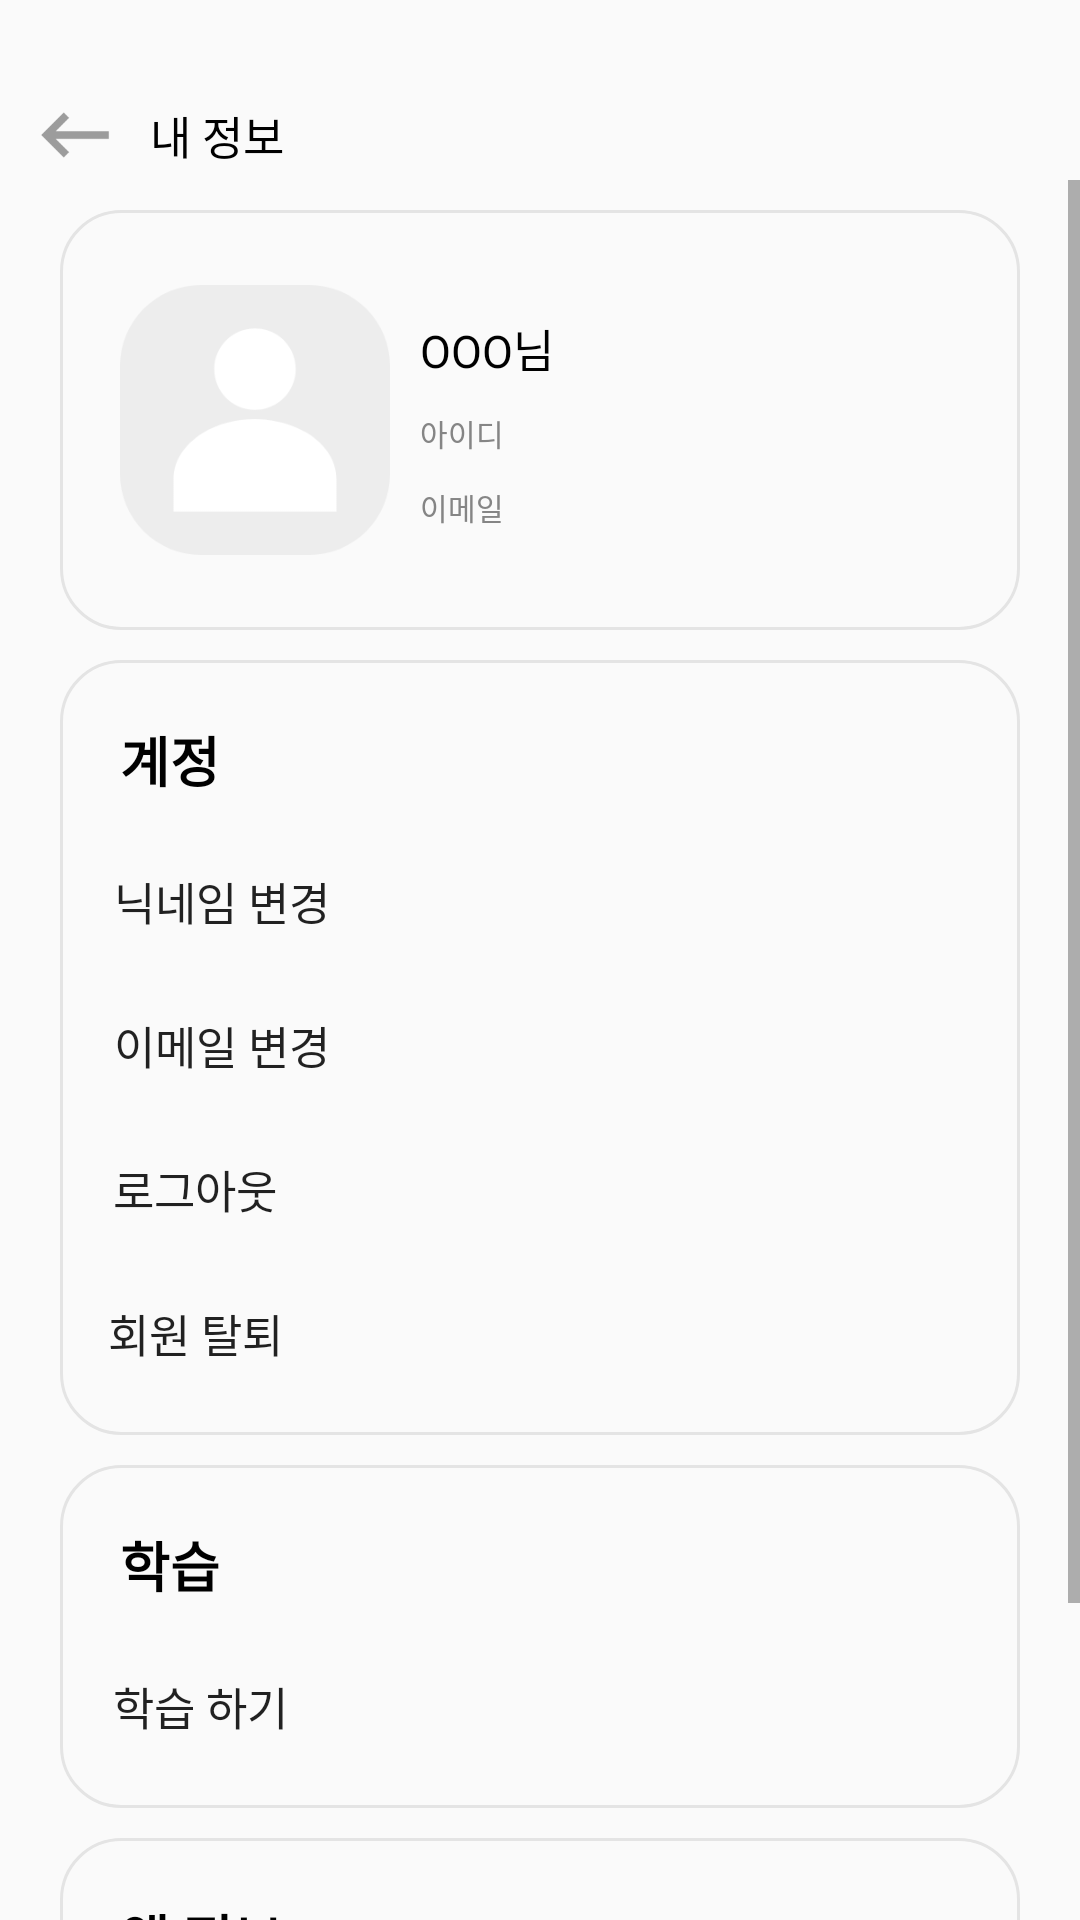

Layout XML and referenced resources for this Android screen:
<!-- AndroidManifest.xml: application theme AppTheme -->
<!-- res/layout/setting_menu.xml -->
<?xml version="1.0" encoding="utf-8"?>
<androidx.constraintlayout.widget.ConstraintLayout xmlns:android="http://schemas.android.com/apk/res/android"
    xmlns:app="http://schemas.android.com/apk/res-auto"
    xmlns:tools="http://schemas.android.com/tools"
    android:layout_width="match_parent"
    android:layout_height="match_parent">

    <LinearLayout
        android:layout_width="match_parent"
        android:layout_height="match_parent"
        android:layout_marginTop="30dp"
        android:orientation="vertical">

        <LinearLayout
            android:layout_width="match_parent"
            android:layout_height="wrap_content"
            android:orientation="horizontal">

            <Button
                android:id="@+id/button"
                android:layout_width="30dp"
                android:layout_height="30dp"
                android:layout_marginLeft="10dp"
                android:layout_marginRight="10dp"
                android:background="@drawable/back"
                android:padding="10dp"
                tools:ignore="MissingConstraints" />

            <TextView
                android:id="@+id/textView"
                android:layout_width="wrap_content"
                android:layout_height="wrap_content"
                android:layout_gravity="center"
                android:layout_weight="1"
                android:text="내 정보"
                android:textColor="@color/black"
                android:textSize="15dp" />

        </LinearLayout>

        <ScrollView
            android:layout_width="match_parent"
            android:layout_height="match_parent">

            <LinearLayout
                android:layout_width="match_parent"
                android:layout_height="wrap_content"
                android:orientation="vertical" >

                <LinearLayout
                    android:layout_width="match_parent"
                    android:layout_height="wrap_content"
                    android:layout_gravity="center"
                    android:layout_marginLeft="20dp"
                    android:layout_marginTop="10dp"
                    android:layout_marginRight="20dp"
                    android:background="@drawable/roundbox"
                    android:orientation="horizontal"
                    android:padding="20dp">

                    <LinearLayout
                        android:layout_width="wrap_content"
                        android:layout_height="wrap_content"
                        android:layout_gravity="center"
                        android:layout_weight="1"
                        android:orientation="horizontal">

                        <ImageView
                            android:id="@+id/imageView"
                            android:layout_width="180dp"
                            android:layout_height="100dp"
                            android:layout_weight="1"
                            app:srcCompat="@drawable/defaultperson" />
                    </LinearLayout>

                    <LinearLayout
                        android:layout_width="match_parent"
                        android:layout_height="match_parent"
                        android:layout_weight="1"
                        android:orientation="vertical"
                        android:paddingLeft="10dp"
                        android:paddingTop="15dp">

                        <TextView
                            android:id="@+id/textView3"
                            android:layout_width="match_parent"
                            android:layout_height="wrap_content"
                            android:layout_marginBottom="10dp"
                            android:text="OOO님"
                            android:textColor="@color/black"
                            android:textSize="15dp" />

                        <TextView
                            android:id="@+id/textView4"
                            android:layout_width="match_parent"
                            android:layout_height="wrap_content"
                            android:layout_marginBottom="10dp"
                            android:text="아이디"
                            android:textColor="#858585"
                            android:textSize="10dp" />

                        <TextView
                            android:id="@+id/textView5"
                            android:layout_width="match_parent"
                            android:layout_height="wrap_content"
                            android:text="이메일"
                            android:textColor="#858585"
                            android:textSize="10dp" />
                    </LinearLayout>


                </LinearLayout>

                <LinearLayout
                    android:layout_width="match_parent"
                    android:layout_height="wrap_content"
                    android:layout_gravity="center"
                    android:layout_marginLeft="20dp"
                    android:layout_marginTop="10dp"
                    android:layout_marginRight="20dp"
                    android:background="@drawable/roundbox"
                    android:orientation="vertical"
                    android:padding="10dp">

                    <TextView
                        android:id="@+id/textView6"
                        android:layout_width="wrap_content"
                        android:layout_height="match_parent"
                        android:layout_weight="1"
                        android:padding="10dp"
                        android:text="계정"
                        android:textColor="@color/black"
                        android:textSize="18dp"
                        android:textStyle="bold" />

                    <Button
                        android:id="@+id/button4"
                        android:layout_width="wrap_content"
                        android:layout_height="wrap_content"
                        android:layout_weight="1"
                        android:background="#00FFFFFF"
                        android:text="닉네임 변경"
                        android:textSize="15dp" />

                    <Button
                        android:id="@+id/button7"
                        android:layout_width="wrap_content"
                        android:layout_height="wrap_content"
                        android:layout_weight="1"
                        android:background="#00FFFFFF"
                        android:text="이메일 변경"
                        android:textSize="15dp" />

                    <Button
                        android:id="@+id/button2"
                        android:layout_width="70dp"
                        android:layout_height="wrap_content"
                        android:layout_weight="1"
                        android:background="#00FFFFFF"
                        android:text="로그아웃"
                        android:textSize="15dp" />

                    <Button
                        android:id="@+id/button3"
                        android:layout_width="70dp"
                        android:layout_height="wrap_content"
                        android:layout_weight="1"
                        android:background="#00FFFFFF"
                        android:text="회원 탈퇴"
                        android:textSize="15dp" />
                </LinearLayout>

                <LinearLayout
                    android:layout_width="match_parent"
                    android:layout_height="wrap_content"
                    android:layout_gravity="center"
                    android:layout_marginLeft="20dp"
                    android:layout_marginTop="10dp"
                    android:layout_marginRight="20dp"
                    android:background="@drawable/roundbox"
                    android:orientation="vertical"
                    android:padding="10dp">

                    <TextView
                        android:id="@+id/textView10"
                        android:layout_width="wrap_content"
                        android:layout_height="match_parent"
                        android:layout_weight="1"
                        android:padding="10dp"
                        android:text="학습"
                        android:textColor="@color/black"
                        android:textSize="18dp"
                        android:textStyle="bold" />

                    <Button
                        android:id="@+id/button6"
                        android:layout_width="70dp"
                        android:layout_height="wrap_content"
                        android:layout_weight="1"
                        android:background="#00FFFFFF"
                        android:text=" 학습 하기"
                        android:textSize="15dp" />

                </LinearLayout>

                <LinearLayout
                    android:layout_width="match_parent"
                    android:layout_height="wrap_content"
                    android:layout_gravity="center"
                    android:layout_marginLeft="20dp"
                    android:layout_marginTop="10dp"
                    android:layout_marginRight="20dp"
                    android:background="@drawable/roundbox"
                    android:orientation="vertical"
                    android:padding="10dp">

                    <TextView
                        android:id="@+id/textView7"
                        android:layout_width="wrap_content"
                        android:layout_height="match_parent"
                        android:layout_weight="1"
                        android:padding="10dp"
                        android:text="앱 정보"
                        android:textColor="@color/black"
                        android:textSize="18dp"
                        android:textStyle="bold" />

                    <LinearLayout
                        android:layout_width="match_parent"
                        android:layout_height="match_parent"
                        android:layout_weight="1"
                        android:orientation="horizontal">

                        <TextView
                            android:id="@+id/textView8"
                            android:layout_width="wrap_content"
                            android:layout_height="match_parent"
                            android:layout_weight="1"
                            android:padding="10dp"
                            android:text="앱 버전"
                            android:textColor="@color/black"
                            android:textSize="15dp" />

                        <TextView
                            android:id="@+id/textView9"
                            android:layout_width="wrap_content"
                            android:layout_height="match_parent"
                            android:layout_weight="1"
                            android:gravity="right"
                            android:padding="10dp"
                            android:text="1.0.0"
                            android:textColor="#7E7E7E"
                            android:textSize="15dp" />

                    </LinearLayout>

                    <Button
                        android:id="@+id/button5"
                        android:layout_width="70dp"
                        android:layout_height="wrap_content"
                        android:layout_weight="1"
                        android:background="#00FFFFFF"
                        android:text="도움말  "
                        android:textSize="15dp" />

                </LinearLayout>

            </LinearLayout>
        </ScrollView>

    </LinearLayout>

</androidx.constraintlayout.widget.ConstraintLayout>
<!-- resources referenced by this layout -->
<resources>
  <color name="black">#000000</color>
  <!-- drawable back: png bitmap (drawable, 1185 bytes) -->
  <!-- drawable defaultperson: png bitmap (drawable, 6845 bytes) -->
  <!-- drawable roundbox (drawable) -->
  <?xml version="1.0" encoding="utf-8"?>
  <shape xmlns:android="http://schemas.android.com/apk/res/android"
      android:padding="10dp"
      android:shape="rectangle" >
      <solid android:color="#00FFFFFF" />
      <corners
          android:bottomLeftRadius="20dp"
          android:bottomRightRadius="20dp"
          android:topLeftRadius="20dp"
          android:topRightRadius="20dp" />
      <stroke
          android:width="1dp"
          android:color="#E4E4E4" />
  </shape>
  <style name="AppTheme" parent="Theme.AppCompat.Light.NoActionBar"> // 타이틀 바 없애기
          <item name="windowNoTitle">true</item>
  
          
          <item name="colorPrimary">@color/colorPrimary</item>
          <item name="colorPrimaryDark">@color/colorPrimaryDark</item>
          <item name="colorAccent">@color/colorAccent</item>
  
  
          <item name="android:statusBarColor">@android:color/transparent</item> // 상단바 투명하게 만들기
          <item name="android:windowTranslucentStatus">true</item>
          <item name="android:windowDrawsSystemBarBackgrounds">true</item>
      </style>
  <color name="colorPrimary">#008577</color>
  <color name="colorPrimaryDark">#00574B</color>
  <color name="colorAccent">#D81B60</color>
</resources>
